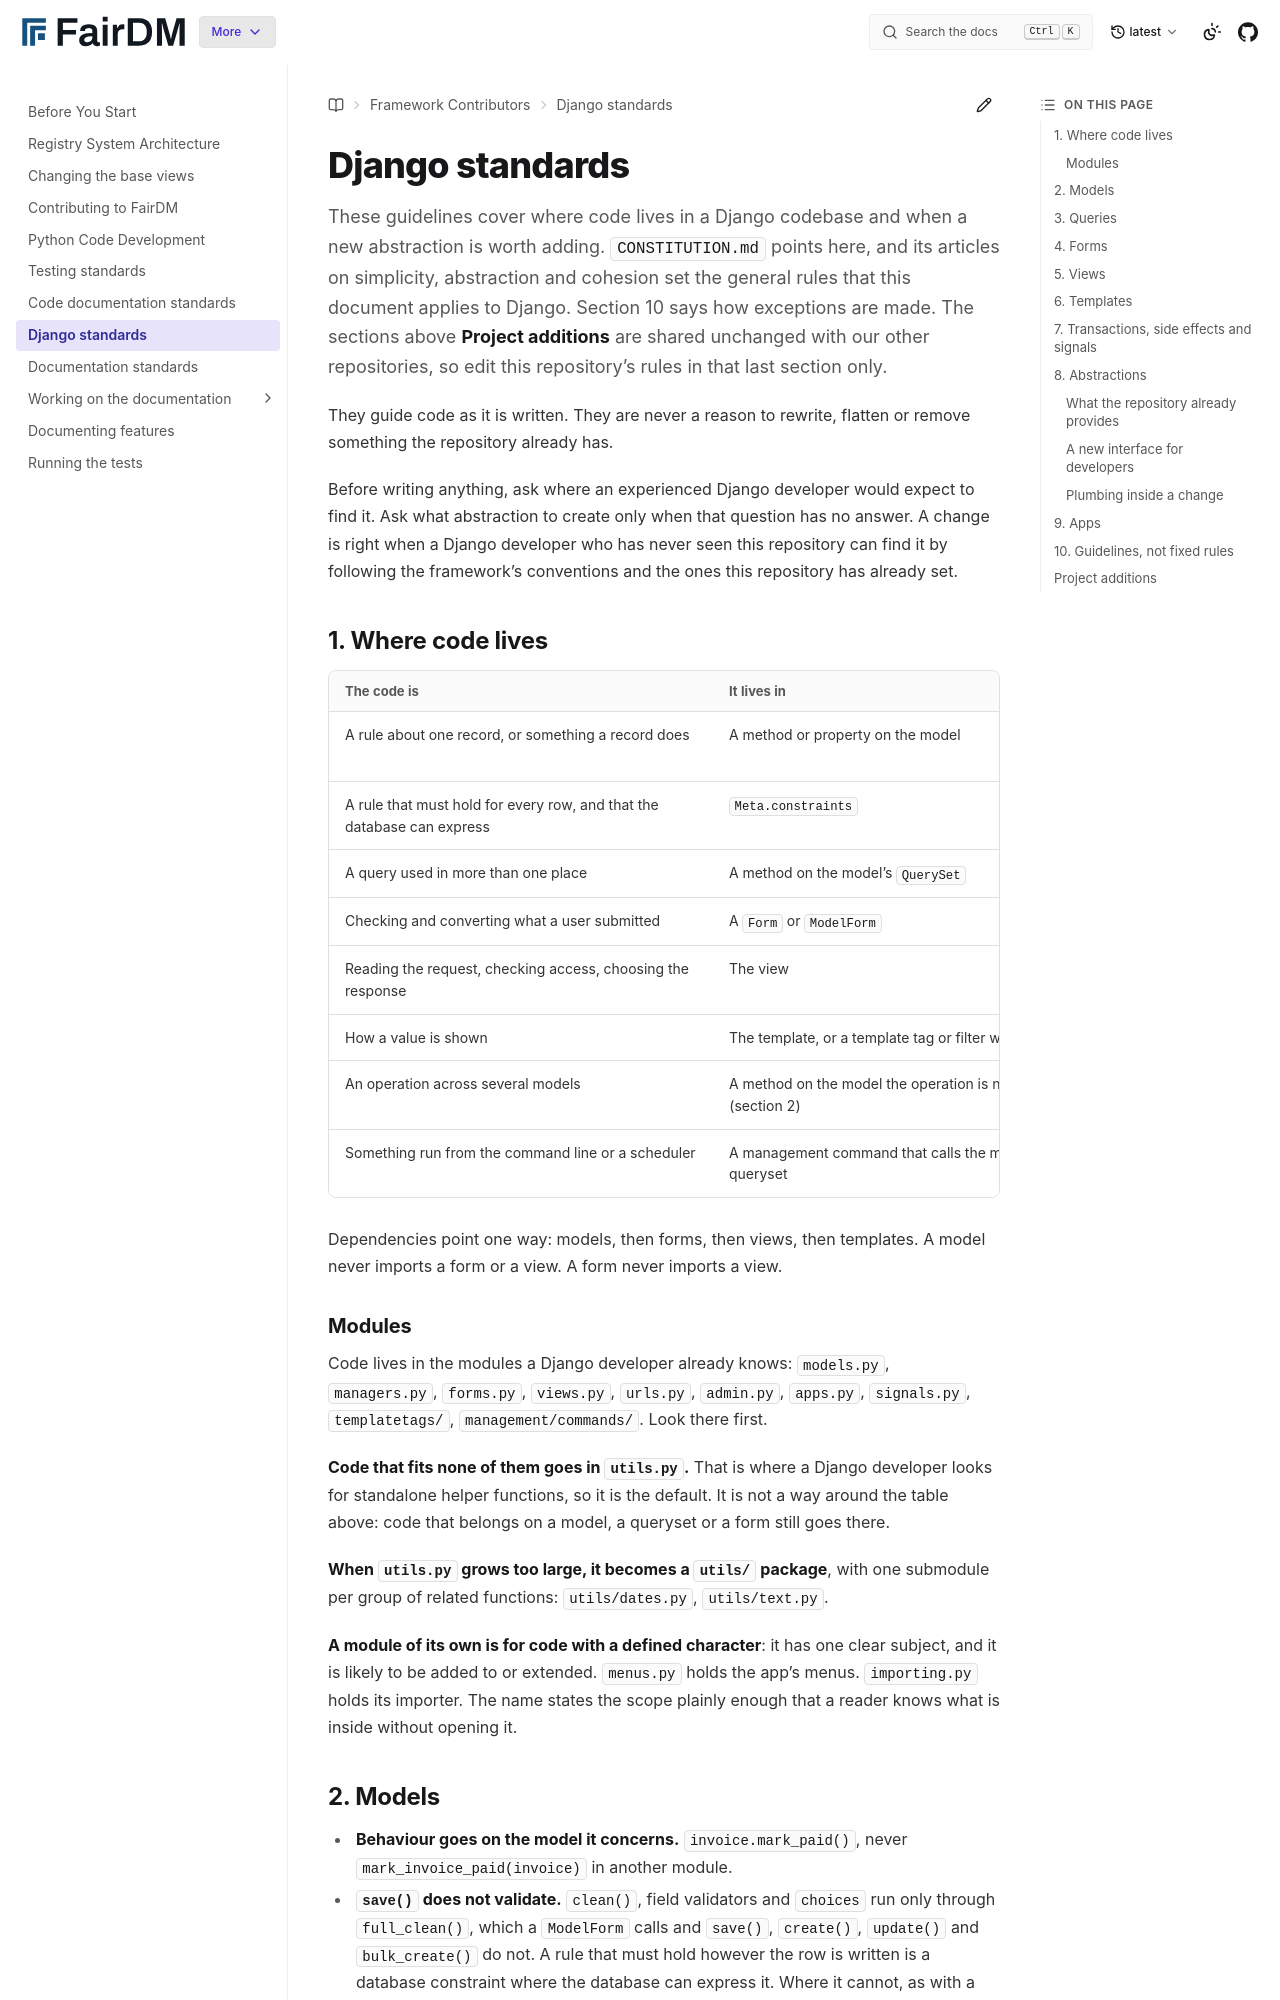

repository: FAIR-DM/fairdm · page: latest/contributing/standards/django.html · generator: sphinx

# Django standards

These guidelines cover where code lives in a Django codebase and when a new abstraction is
worth adding. `CONSTITUTION.md` points here, and its articles on simplicity, abstraction and
cohesion set the general rules that this document applies to Django. Section 10 says how
exceptions are made. The sections above **Project additions** are shared unchanged with our
other repositories, so edit this repository's rules in that last section only.

They guide code as it is written. They are never a reason to rewrite, flatten or remove
something the repository already has.

Before writing anything, ask where an experienced Django developer would expect to find it. Ask
what abstraction to create only when that question has no answer. A change is right when a
Django developer who has never seen this repository can find it by following the framework's
conventions and the ones this repository has already set.

## 1. Where code lives

| The code is | It lives in | Never in |
|---|---|---|
| A rule about one record, or something a record does | A method or property on the model | A view, a form's `save()`, a free function taking the instance |
| A rule that must hold for every row, and that the database can express | `Meta.constraints` | `clean()` alone |
| A query used in more than one place | A method on the model's `QuerySet` | A view, a template tag |
| Checking and converting what a user submitted | A `Form` or `ModelForm` | The view body |
| Reading the request, checking access, choosing the response | The view | A model or a form |
| How a value is shown | The template, or a template tag or filter when reused | A model method that returns HTML |
| An operation across several models | A method on the model the operation is named after (section 2) | A view, a signal |
| Something run from the command line or a scheduler | A management command that calls the model or queryset | Logic written in the command itself |

Dependencies point one way: models, then forms, then views, then templates. A model never imports
a form or a view. A form never imports a view.

### Modules

Code lives in the modules a Django developer already knows: `models.py`, `managers.py`,
`forms.py`, `views.py`, `urls.py`, `admin.py`, `apps.py`, `signals.py`, `templatetags/`,
`management/commands/`. Look there first.

**Code that fits none of them goes in `utils.py`.** That is where a Django developer looks for
standalone helper functions, so it is the default. It is not a way around the table above: code
that belongs on a model, a queryset or a form still goes there.

**When `utils.py` grows too large, it becomes a `utils/` package**, with one submodule per group
of related functions: `utils/dates.py`, `utils/text.py`.

**A module of its own is for code with a defined character**: it has one clear subject, and it
is likely to be added to or extended. `menus.py` holds the app's menus. `importing.py` holds its
importer. The name states the scope plainly enough that a reader knows what is inside without
opening it.
